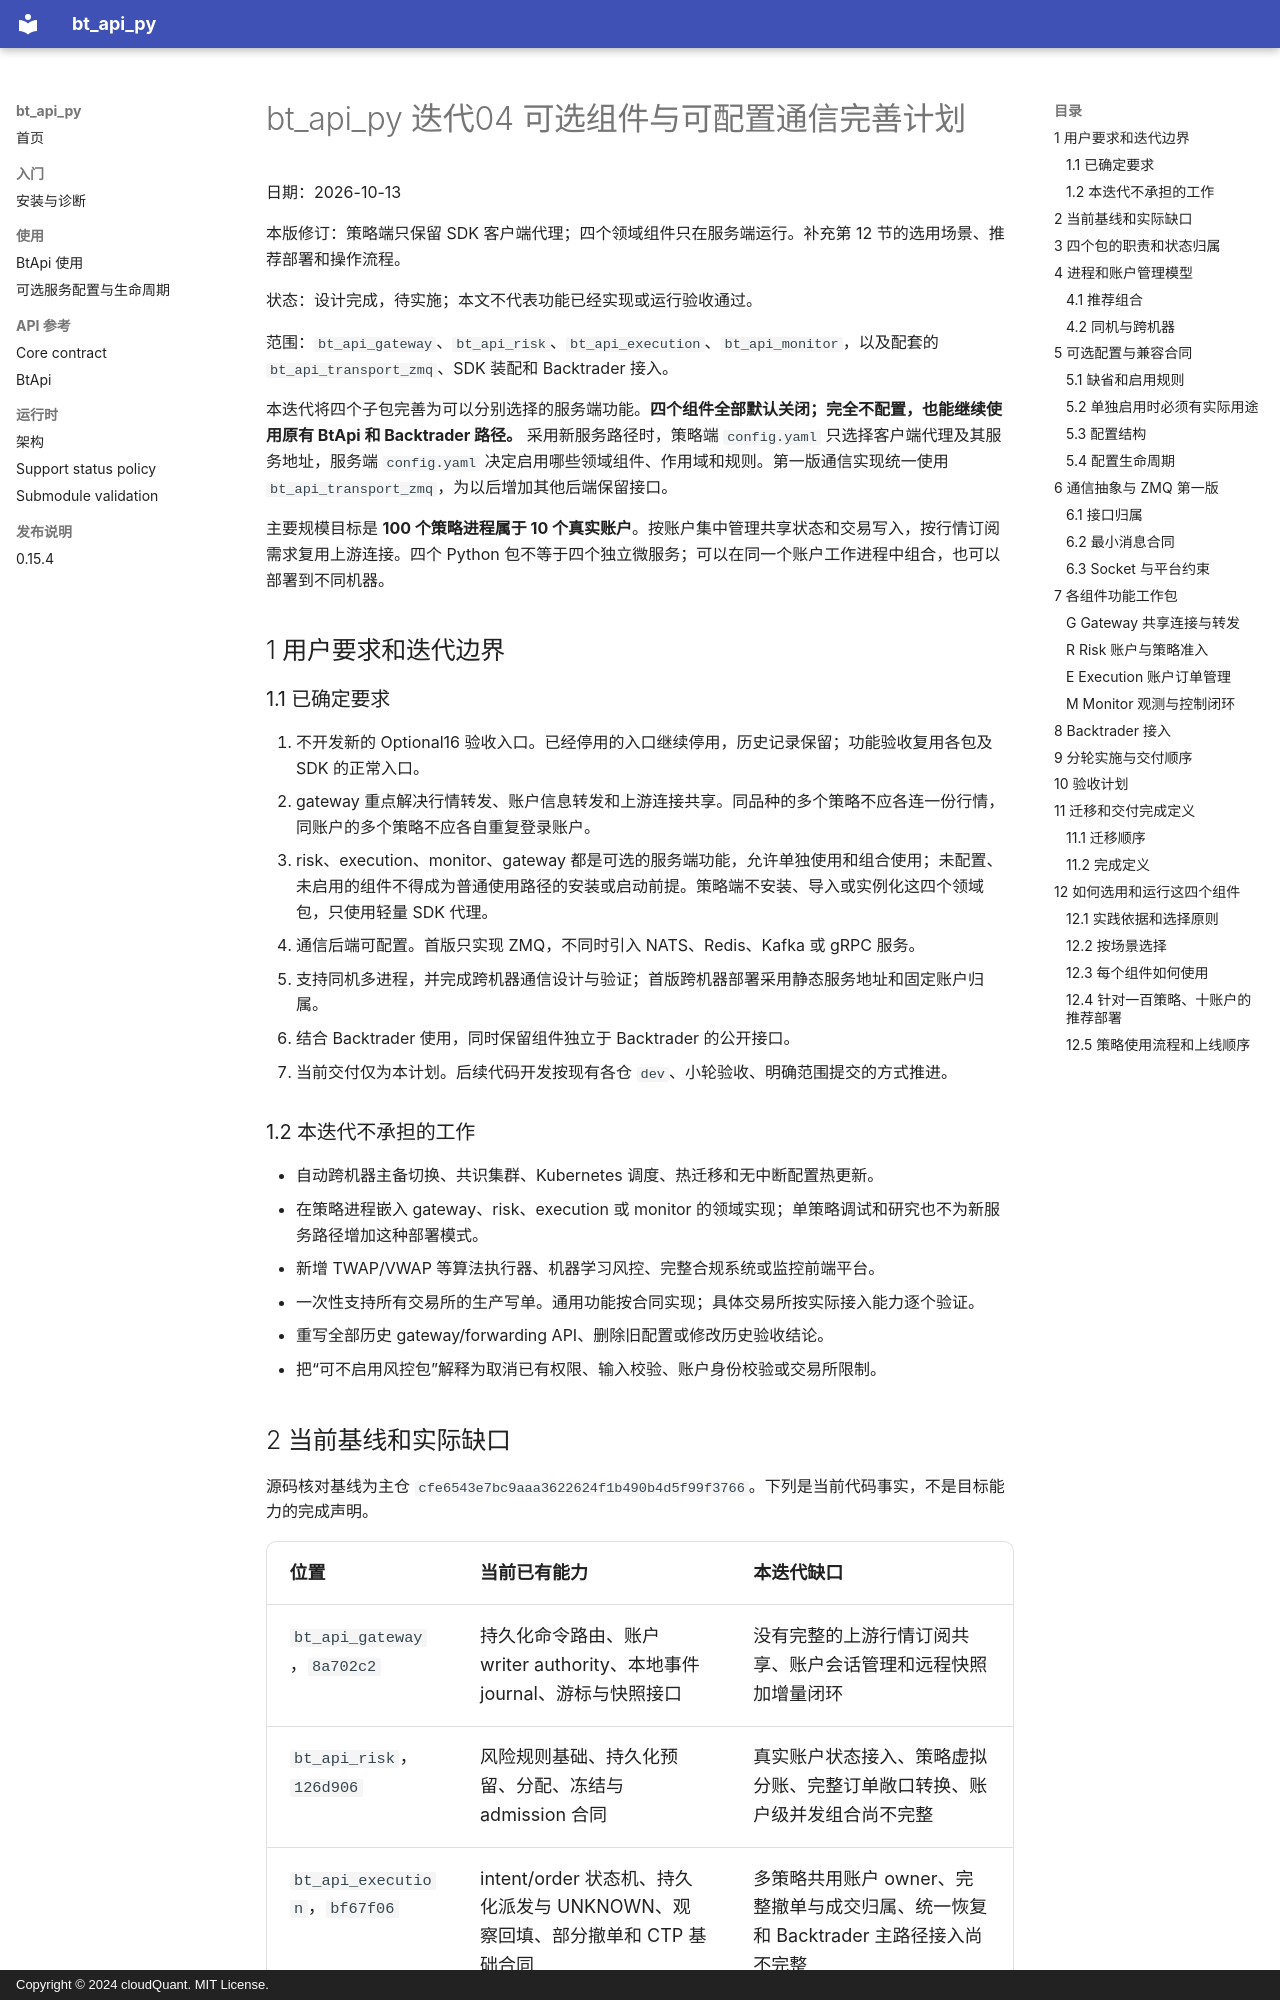

repository: cloudQuant/bt_api_py · page: 迭代计划/迭代04-可选组件与可配置通信/正式迭代计划/index.html · generator: mkdocs · copyright: Copyright © 2024 cloudQuant. MIT License.

# bt_api_py 迭代04 可选组件与可配置通信完善计划

日期：2026-10-13

本版修订：策略端只保留 SDK 客户端代理；四个领域组件只在服务端运行。补充第 12 节的选用场景、推荐部署和操作流程。

状态：设计完成，待实施；本文不代表功能已经实现或运行验收通过。

范围：`bt_api_gateway`、`bt_api_risk`、`bt_api_execution`、`bt_api_monitor`，以及配套的 `bt_api_transport_zmq`、SDK 装配和 Backtrader 接入。

本迭代将四个子包完善为可以分别选择的服务端功能。**四个组件全部默认关闭；完全不配置，也能继续使用原有 BtApi 和 Backtrader 路径。** 采用新服务路径时，策略端 `config.yaml` 只选择客户端代理及其服务地址，服务端 `config.yaml` 决定启用哪些领域组件、作用域和规则。第一版通信实现统一使用 `bt_api_transport_zmq`，为以后增加其他后端保留接口。

主要规模目标是 **100 个策略进程属于 10 个真实账户**。按账户集中管理共享状态和交易写入，按行情订阅需求复用上游连接。四个 Python 包不等于四个独立微服务；可以在同一个账户工作进程中组合，也可以部署到不同机器。

## 1 用户要求和迭代边界

### 1.1 已确定要求

1. 不开发新的 Optional16 验收入口。已经停用的入口继续停用，历史记录保留；功能验收复用各包及 SDK 的正常入口。
2. gateway 重点解决行情转发、账户信息转发和上游连接共享。同品种的多个策略不应各连一份行情，同账户的多个策略不应各自重复登录账户。
3. risk、execution、monitor、gateway 都是可选的服务端功能，允许单独使用和组合使用；未配置、未启用的组件不得成为普通使用路径的安装或启动前提。策略端不安装、导入或实例化这四个领域包，只使用轻量 SDK 代理。
4. 通信后端可配置。首版只实现 ZMQ，不同时引入 NATS、Redis、Kafka 或 gRPC 服务。
5. 支持同机多进程，并完成跨机器通信设计与验证；首版跨机器部署采用静态服务地址和固定账户归属。
6. 结合 Backtrader 使用，同时保留组件独立于 Backtrader 的公开接口。
7. 当前交付仅为本计划。后续代码开发按现有各仓 `dev`、小轮验收、明确范围提交的方式推进。

### 1.2 本迭代不承担的工作

- 自动跨机器主备切换、共识集群、Kubernetes 调度、热迁移和无中断配置热更新。
- 在策略进程嵌入 gateway、risk、execution 或 monitor 的领域实现；单策略调试和研究也不为新服务路径增加这种部署模式。
- 新增 TWAP/VWAP 等算法执行器、机器学习风控、完整合规系统或监控前端平台。
- 一次性支持所有交易所的生产写单。通用功能按合同实现；具体交易所按实际接入能力逐个验证。
- 重写全部历史 gateway/forwarding API、删除旧配置或修改历史验收结论。
- 把“可不启用风控包”解释为取消已有权限、输入校验、账户身份校验或交易所限制。
